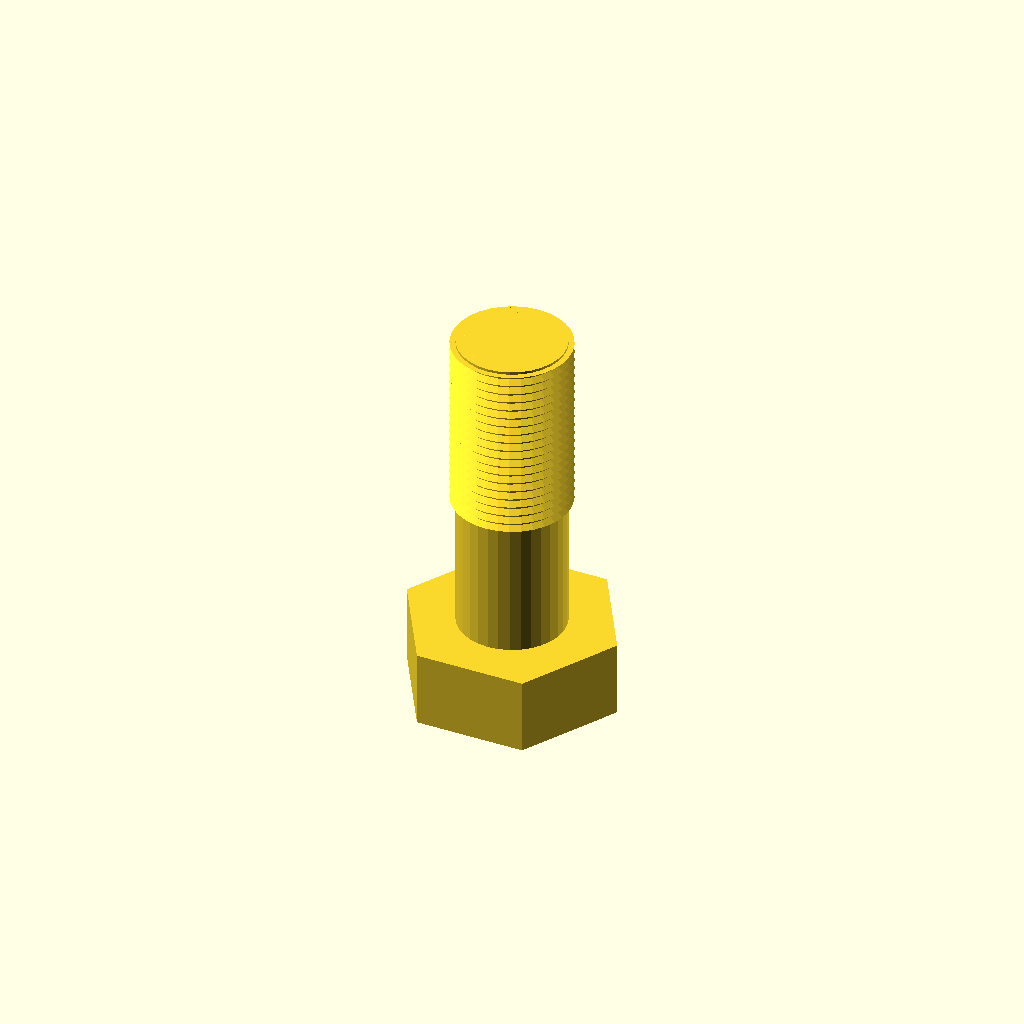
Cell 1 — every parameter at its default value.
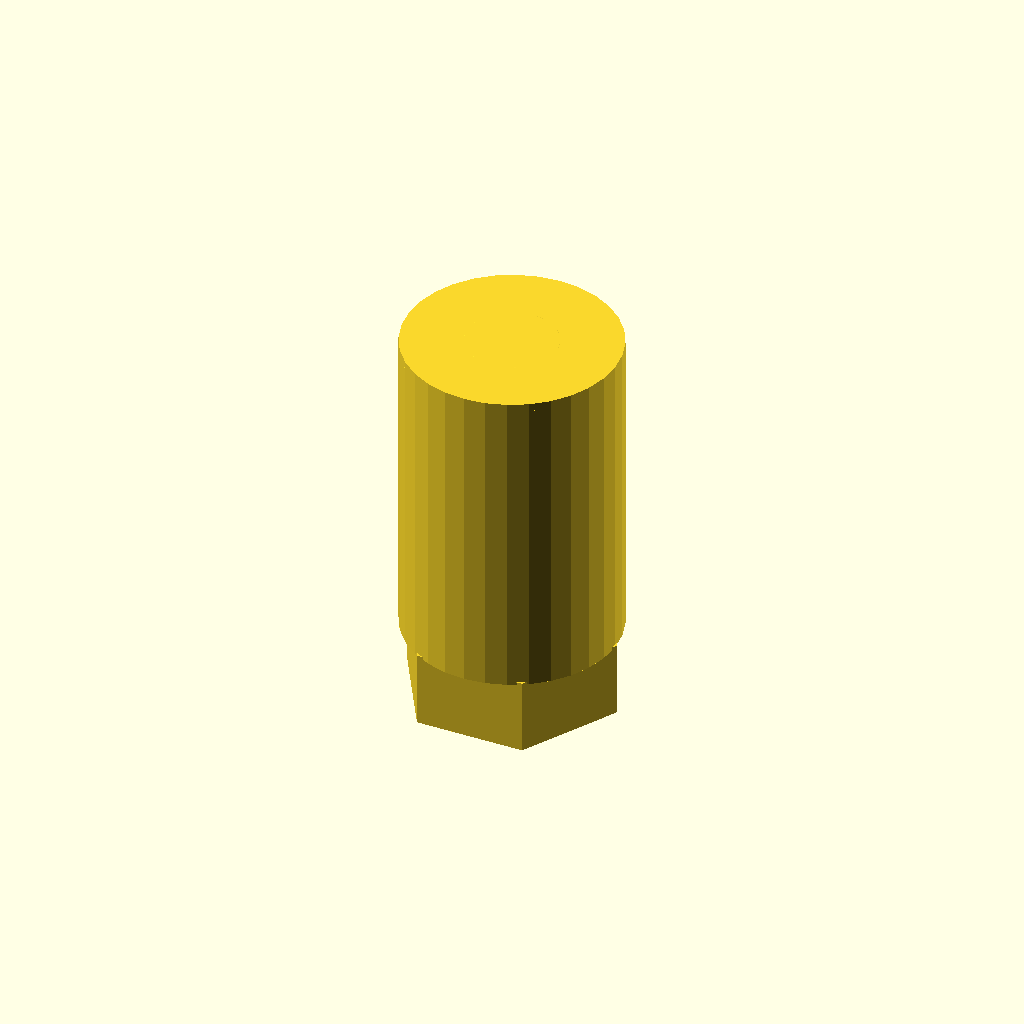
Cell 2: the same model with core_d = 40.24.
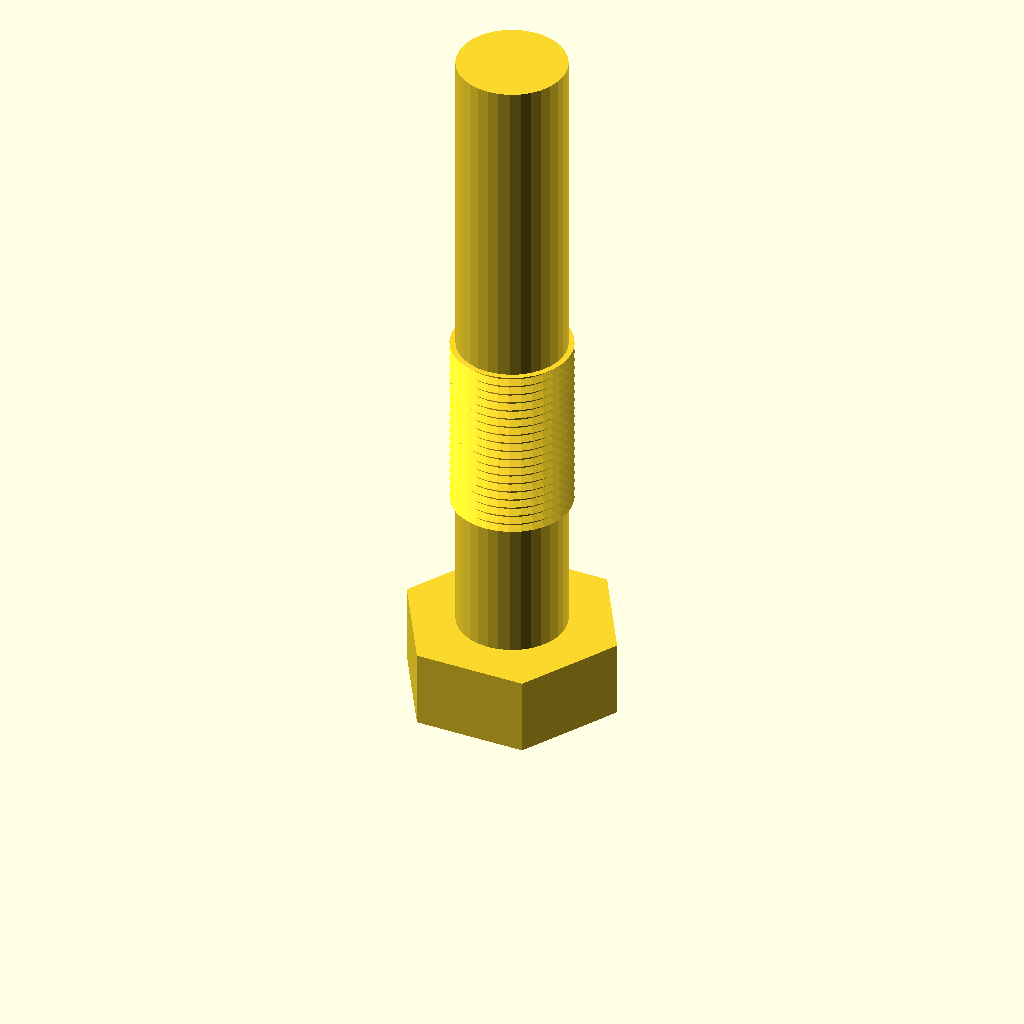
Cell 3 — length set to 120, the other parameters unchanged.
All cells are drawn from one camera (rotation 55°, 0°, 25°, orthographic, colour scheme Cornfield), so only the parameter changes between them.
The OpenSCAD source (optional_data/data/gen3/threads/part_0035.scad):
$fn = 32;

// ----------------------------------------------------------------------
// Hex bolt: M22.23 x 1.75 thread, 60 mm long
// ----------------------------------------------------------------------

// --- parameters (mm) ---
shank_d = 22.23;          // major diameter
pitch = 1.75;             // thread pitch
depth = 1.05;             // thread depth
core_d = 20.12;           // minor diameter
length = 60;              // shank length under the head
plain_len = 24;           // unthreaded length at the head
thread_len = 36;          // threaded length
head_af = 35.6;           // hex across flats
head_h = 14.4;            // head height
chamfer = 1.5;            // tip chamfer

union() {
  /* hex head */
  cylinder(h = 14.4, d = 41.107, $fn = 6);
  /* shank at the minor diameter, sunk into the head */
  translate([0, 0, head_h - 0.5]) cylinder(h = length + 0.5, d = core_d);
  /* thread ridges: crests at the major diameter, roots inside the shank */
  translate([0, 0, head_h - 0.5 + plain_len]) rotate_extrude() polygon([[8.062, 0], [8.062, 36], [11.113, 36], [9.762, 35.212], [11.113, 34.25], [9.762, 33.462], [11.113, 32.5], [9.762, 31.712], [11.113, 30.75], [9.762, 29.962], [11.113, 29], [9.762, 28.212], [11.113, 27.25], [9.762, 26.462], [11.113, 25.5], [9.762, 24.712], [11.113, 23.75], [9.762, 22.962], [11.113, 22], [9.762, 21.212], [11.113, 20.25], [9.762, 19.462], [11.113, 18.5], [9.762, 17.712], [11.113, 16.75], [9.762, 15.963], [11.113, 15], [9.762, 14.213], [11.113, 13.25], [9.762, 12.463], [11.113, 11.5], [9.762, 10.713], [11.113, 9.75], [9.762, 8.963], [11.113, 8], [9.762, 7.213], [11.113, 6.25], [9.762, 5.463], [11.113, 4.5], [9.762, 3.712], [11.113, 2.75], [9.762, 1.962], [9.762, 0], [8.062, 0]]);
  /* chamfered tip, exactly on the minor cylinder */
  translate([0, 0, 72.9]) cylinder(h = 1.5, d1 = core_d, d2 = 17.124);
}
Parameter table extracted from the source (name, type, default, range or options):
shank_d: number, default 22.23
pitch: number, default 1.75
depth: number, default 1.05
core_d: number, default 20.12
length: number, default 60
plain_len: number, default 24
thread_len: number, default 36
head_af: number, default 35.6
head_h: number, default 14.4
chamfer: number, default 1.5
